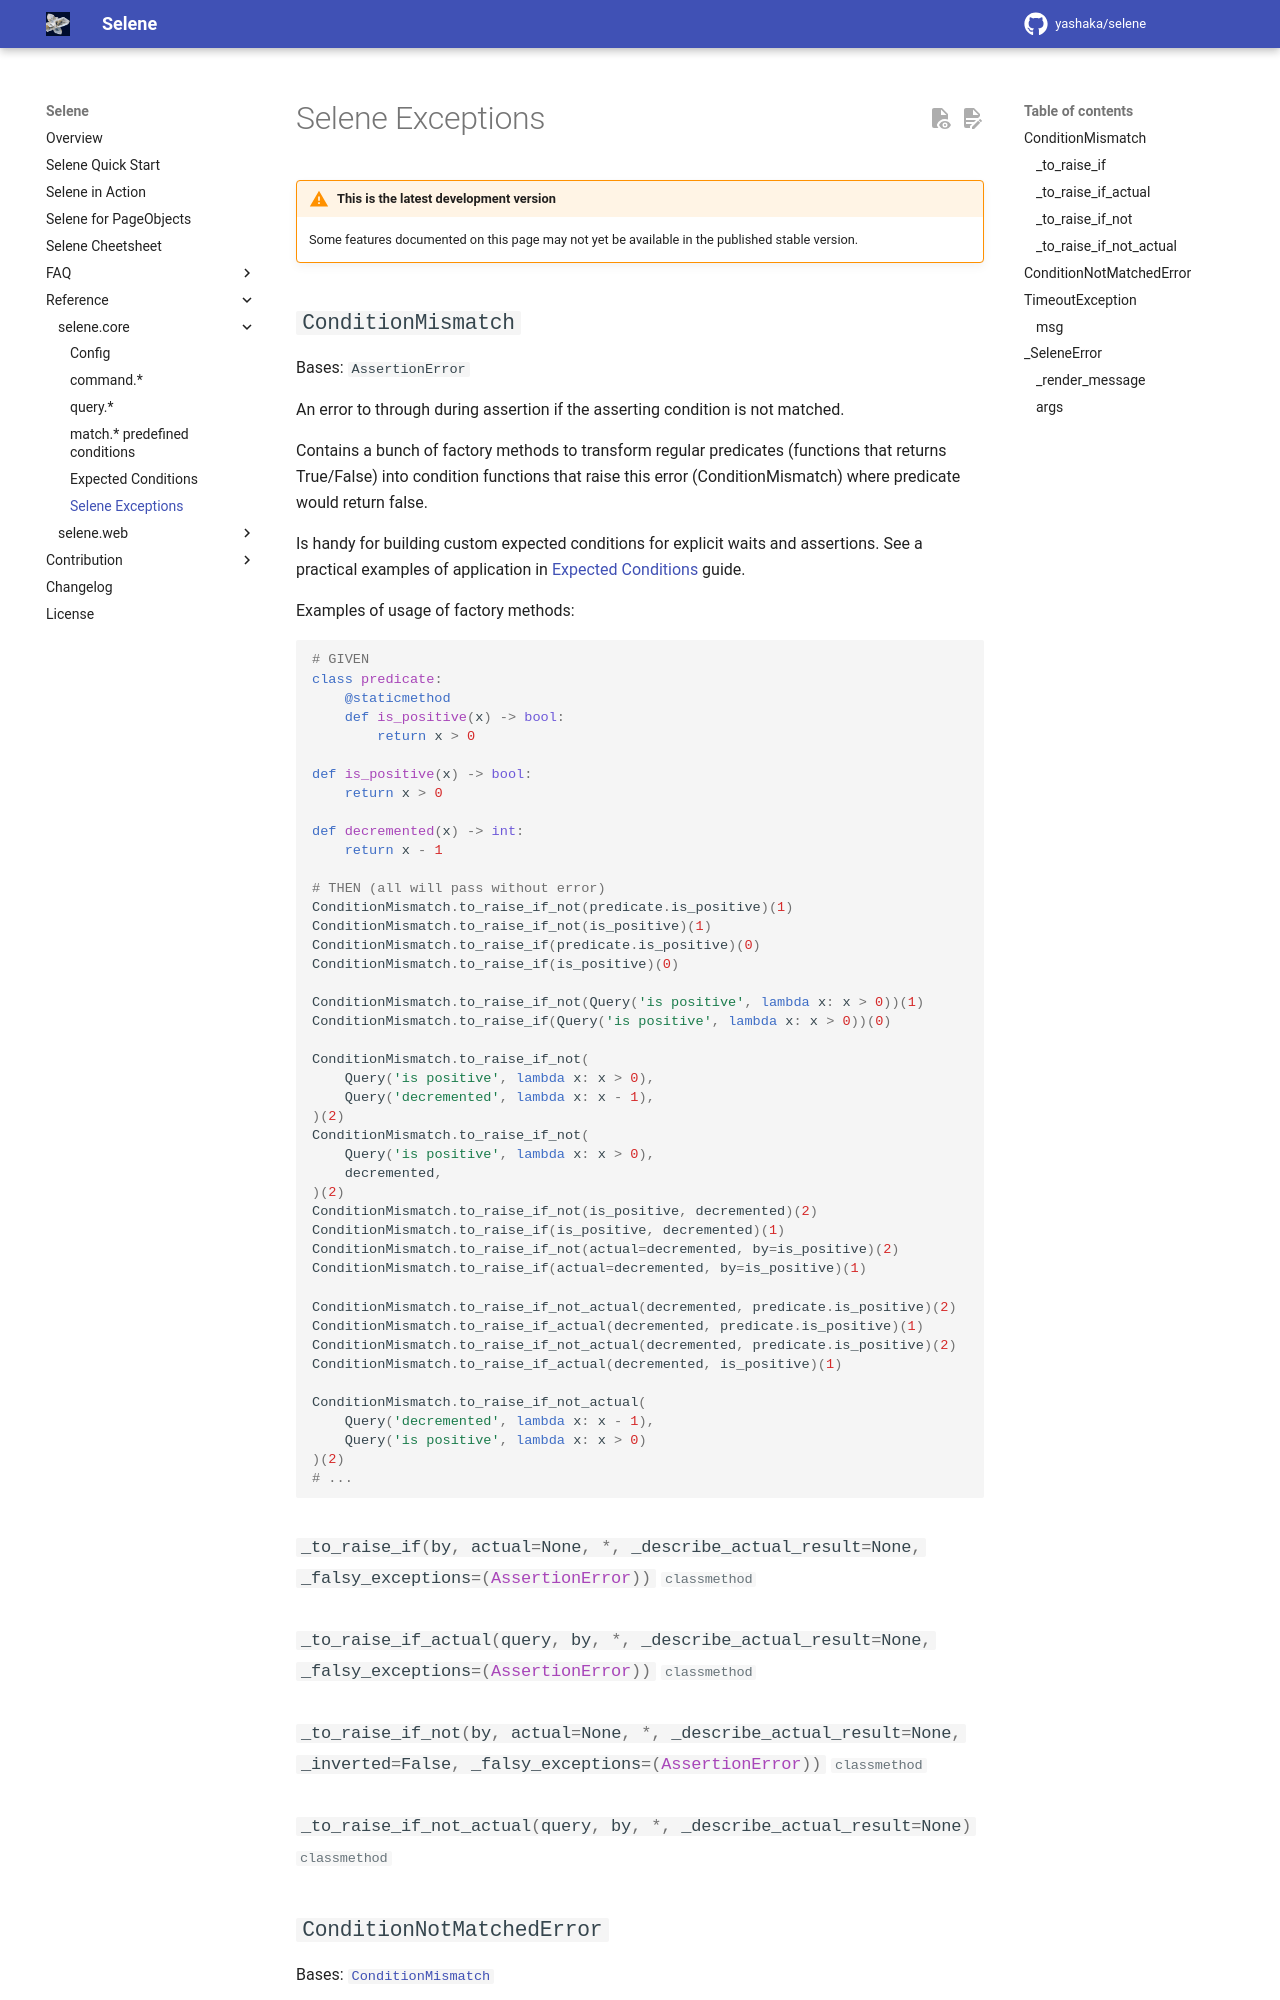

repository: yashaka/selene · page: master/reference/exceptions/index.html · generator: mkdocs

# Selene Exceptions

{% include-markdown 'warn-from-next-release.md' %}

::: selene.core.exceptions
    options:
        show_root_toc_entry: false
        show_if_no_docstring: false
        members_o
